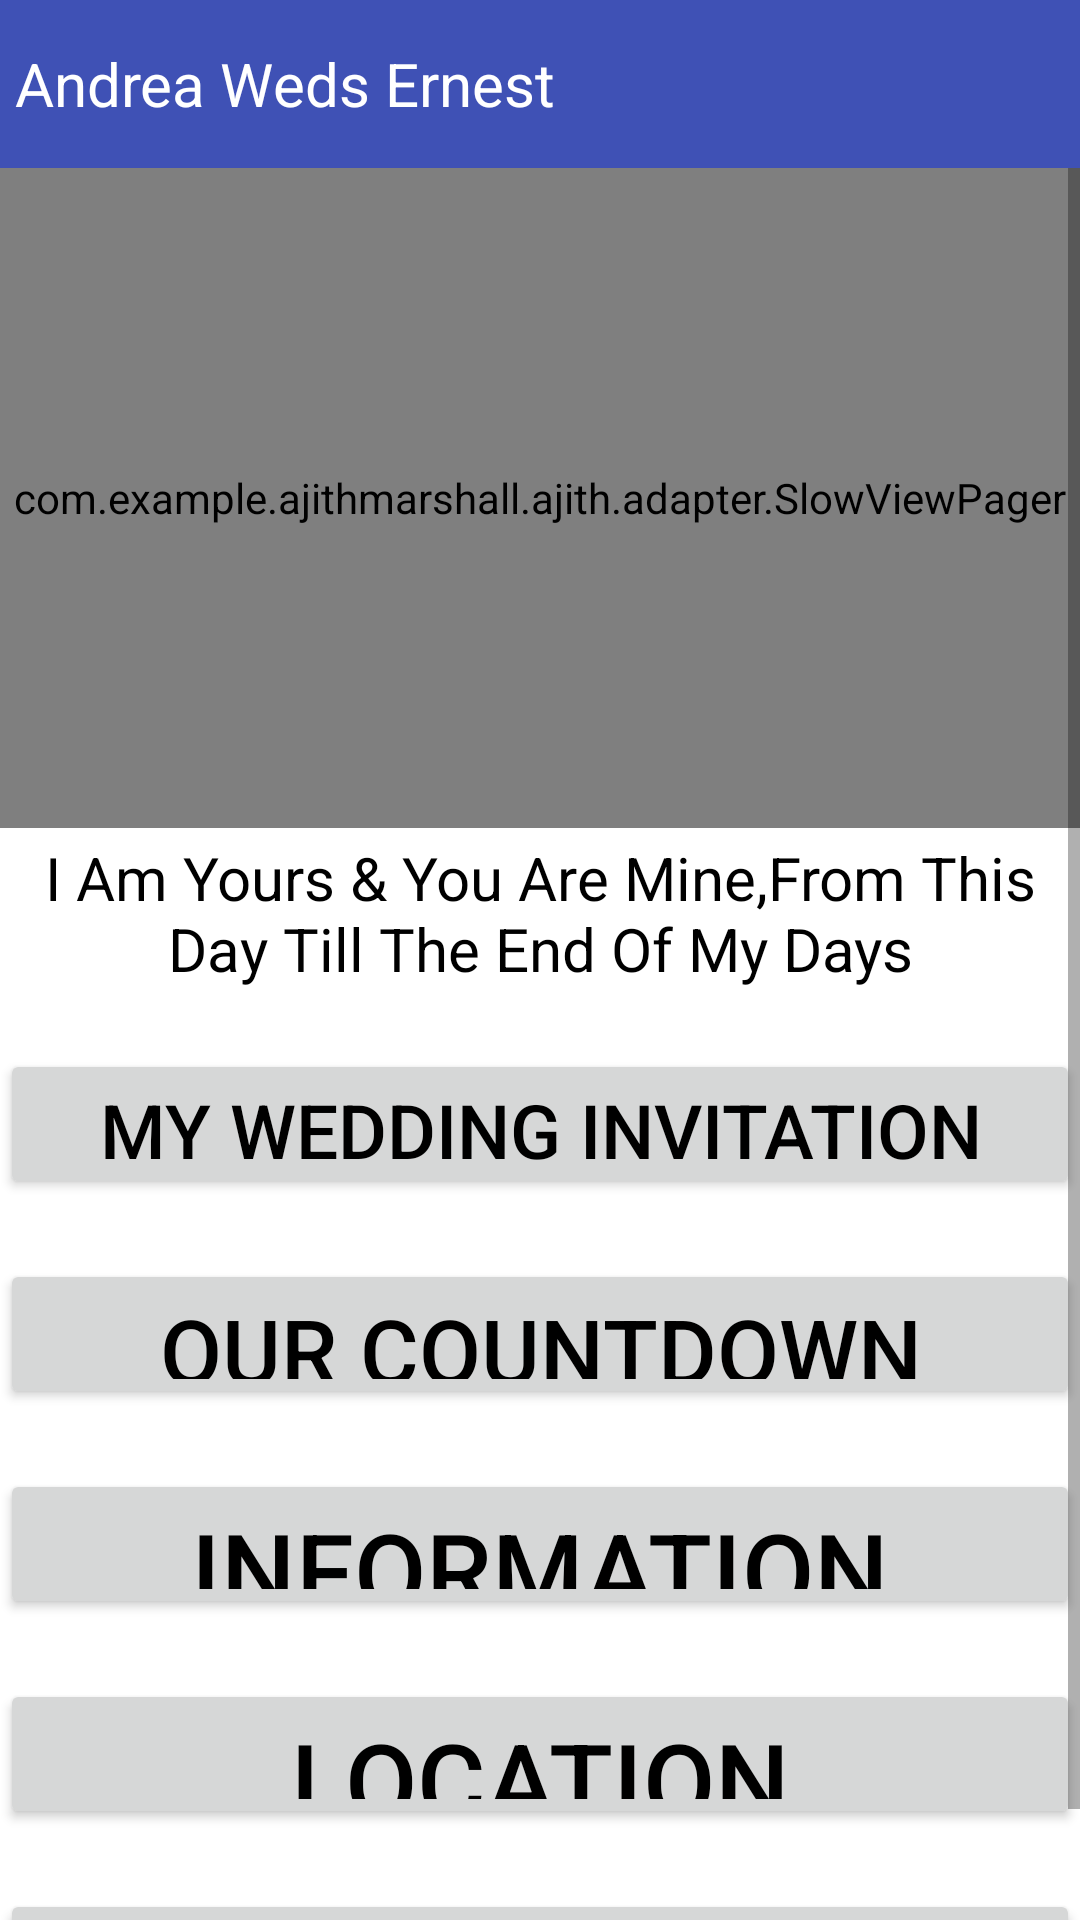

Produce the Android XML layout that renders to this screen, including the resource entries it uses.
<!-- AndroidManifest.xml: activity theme CustomLightTheme -->
<!-- res/layout/activity_main.xml -->
<?xml version="1.0" encoding="utf-8"?>
<RelativeLayout xmlns:android="http://schemas.android.com/apk/res/android"
    xmlns:tools="http://schemas.android.com/tools"
    android:layout_width="match_parent"
    android:layout_height="match_parent"
    android:background="#fff"
    xmlns:custom="http://schemas.android.com/apk/res-auto"
    tools:context="com.example.ajithmarshall.ajith.MainActivity">

    <android.support.v7.widget.Toolbar
        android:id="@+id/toolbar"
        android:layout_width="match_parent"
        android:layout_height="?attr/actionBarSize"
        android:background="@color/colorPrimary"
        custom:contentInsetEnd="0dp"
        custom:contentInsetStart="0dp">

        <TextView
            android:layout_width="wrap_content"
            android:layout_height="wrap_content"
            android:text="Andrea Weds Ernest"
            android:textColor="@color/white"
            android:textSize="20dp"
            android:layout_marginLeft="5dp"/>
    </android.support.v7.widget.Toolbar>


    <ScrollView
        android:layout_below="@+id/toolbar"
        android:layout_width="wrap_content"
        android:layout_height="wrap_content">

    <LinearLayout
        android:layout_below="@+id/toolbar"
        android:layout_width="match_parent"
        android:layout_height="match_parent"
        android:orientation="vertical"
        android:gravity="center">

        <FrameLayout
            android:layout_width="match_parent"
            android:layout_height="220dp"
            android:id="@+id/pager_layout">
            <com.example.ajithmarshall.ajith.adapter.SlowViewPager
                android:id="@+id/pager"
                android:layout_width="match_parent"
                android:background="@color/white"
                android:layout_height="match_parent" />

        </FrameLayout>


        <TextView
            android:gravity="center"
            android:layout_width="wrap_content"
            android:layout_height="wrap_content"
            android:text="@string/i_am_yours_you_are_mine_from_this_day_till_the_end_of_my_days"
            android:textSize="20dp"
            android:layout_marginTop="3dp"
            android:layout_marginLeft="3dp"
            android:layout_marginRight="3dp"
            android:textColor="#000"
            android:id="@+id/textView" />


        <Button
            android:layout_gravity="center"
            android:id="@+id/invitation"
            android:layout_width="match_parent"
            android:layout_height="50dp"
            android:text="@string/invite"
            android:textSize="25dp"
            android:layout_marginTop="20dp"
            android:layout_marginBottom="20dp"
            android:textColor="#000"
            android:layout_alignParentTop="true"
            android:layout_centerHorizontal="true" />

        <Button
            android:layout_gravity="center"
            android:id="@+id/countdown"
            android:layout_width="match_parent"
            android:layout_height="50dp"
            android:text="Our Countdown"
            android:textColor="#000"
            android:textSize="30dp"
            android:layout_marginBottom="20dp"
            android:layout_below="@+id/invitation"
            android:layout_centerHorizontal="true" />

        <Button
            android:id="@+id/menu"
            android:layout_width="match_parent"
            android:layout_height="50dp"
            android:text="Information"
            android:textSize="35dp"
            android:textColor="#000"
            android:layout_below="@+id/venue"
            android:layout_centerHorizontal="true" />


        <Button
            android:layout_width="match_parent"
            android:layout_height="50dp"
            android:text="Location"
            android:textColor="#000"
            android:textSize="35dp"
            android:id="@+id/button"
            android:layout_marginTop="20dp"
            android:layout_below="@+id/menu"
            android:layout_alignParentLeft="true"
            android:layout_alignParentStart="true"
            android:layout_alignParentBottom="false"/>
        <Button
            android:layout_width="match_parent"
            android:layout_height="50dp"
            android:text="About Us"
            android:id="@+id/aboutus"
            android:textColor="#000"
            android:textSize="40dp"
            android:layout_below="@+id/button"
            android:layout_marginTop="20dp" />

    </LinearLayout>
    </ScrollView>





</RelativeLayout>
<!-- resources referenced by this layout -->
<resources>
  <color name="colorPrimary">#3F51B5</color>
  <color name="white">#fff</color>
  <string name="i_am_yours_you_are_mine_from_this_day_till_the_end_of_my_days">I Am Yours &amp; You Are Mine,From This Day Till The End Of My Days</string>
  <string name="invite" translatable="false">My Wedding Invitation</string>
  <style name="CustomLightTheme" parent="@style/Theme.AppCompat.Light.NoActionBar">
          <item name="actionBarStyle">@style/Home.ActionBar.Style</item>
          <item name="colorPrimary">@color/colorPrimary</item>
          <item name="colorPrimaryDark">@color/colorPrimaryDark</item>
          
          <item name="colorAccent">@color/accent_color_red</item>
  
      </style>
  <style name="Home.ActionBar.Style" parent="Widget.AppCompat.ActionBar">
  
          <item name="colorControlNormal">@color/white</item>
          <item name="android:colorControlNormal">@color/white</item>
  
      </style>
  <color name="colorPrimaryDark">#3F51B5</color>
  <color name="accent_color_red">#F44336</color>
</resources>
